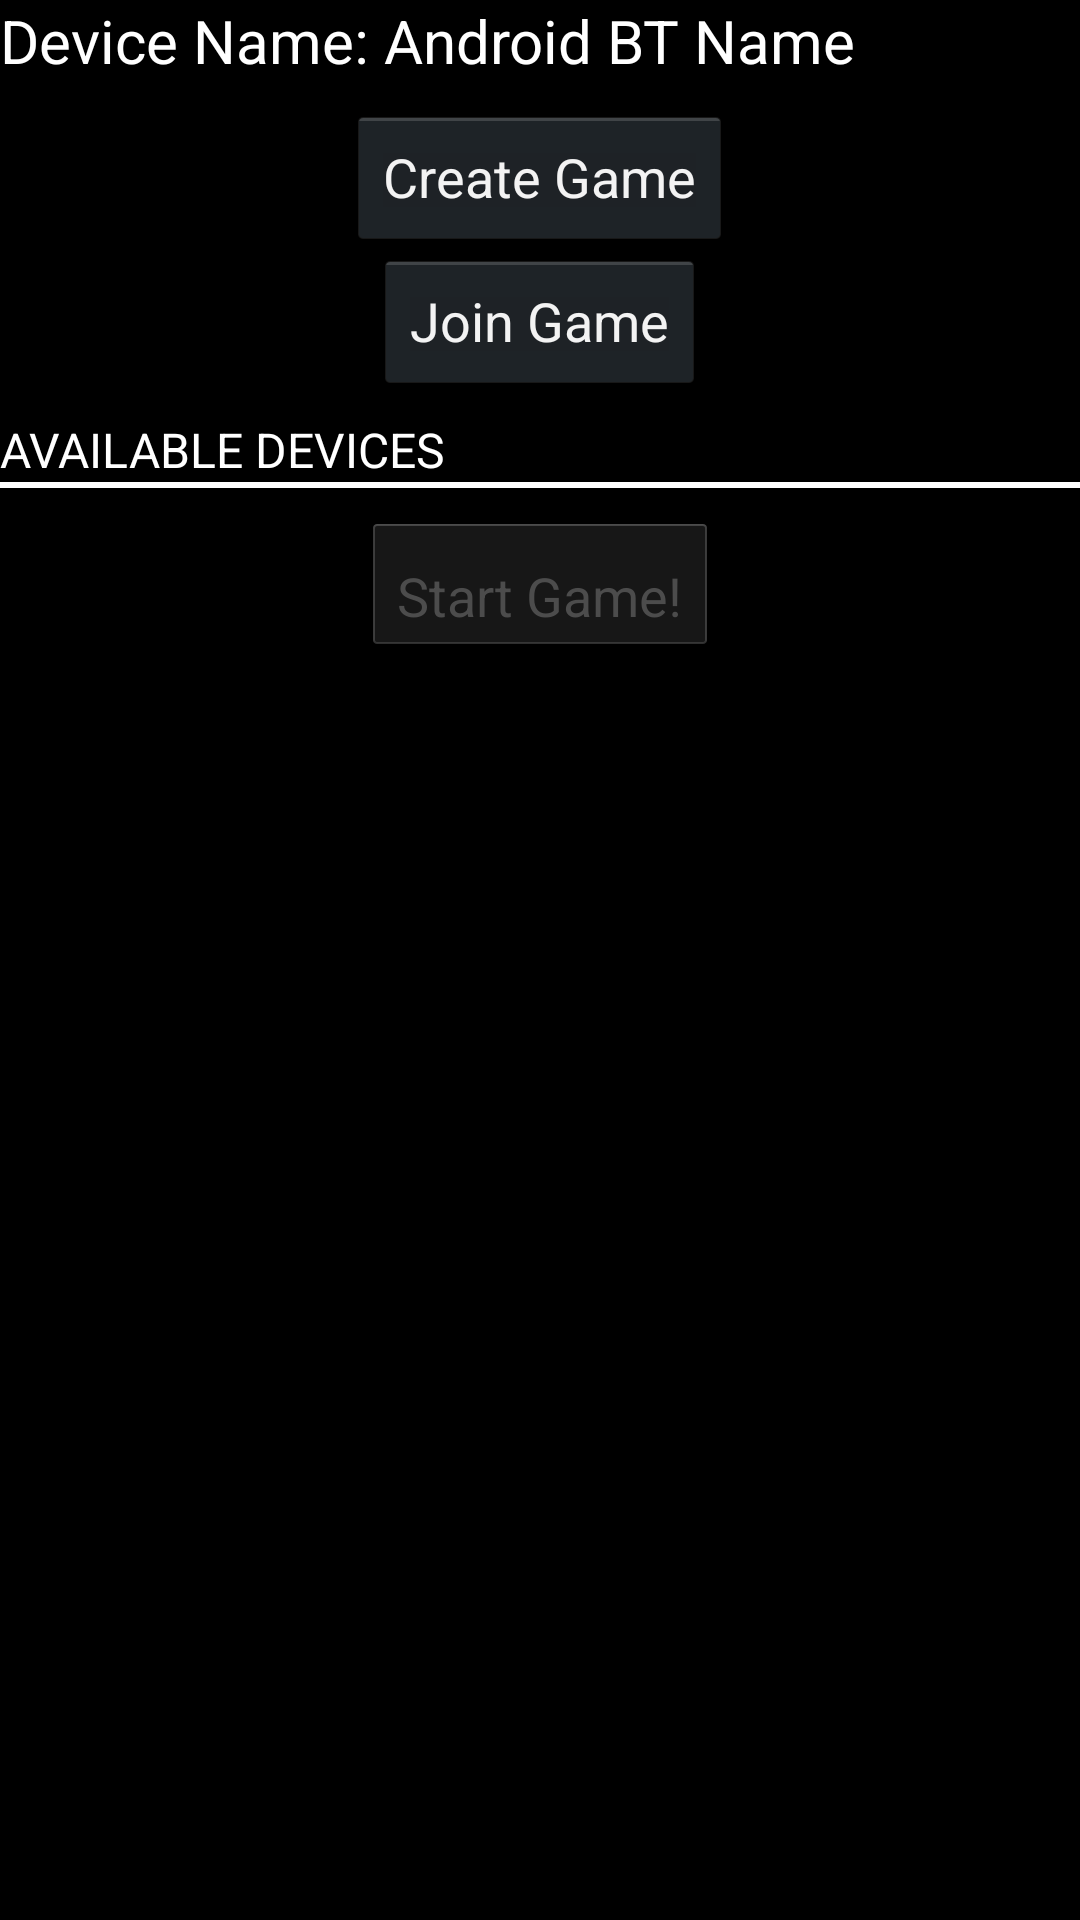

Android layout source for this screen:
<!-- AndroidManifest.xml: application theme AppTheme.NoTitle -->
<!-- res/layout/activity_lan_bluetooth.xml -->
<LinearLayout xmlns:android="http://schemas.android.com/apk/res/android"
    xmlns:tools="http://schemas.android.com/tools"
    android:layout_width="match_parent"
    android:layout_height="match_parent"
    android:orientation="vertical"
    android:layout_marginLeft="16dp"
    android:layout_marginRight="16dp"
    tools:context="edu.rosehulman.csse.cardsofdiscord.BluetoothLanActivity">


    <TextView
        android:layout_width="wrap_content"
        android:layout_height="wrap_content"
        android:text="Device Name: Android BT Name"
        style="@style/WhiteText"
        android:textSize="20sp"
        android:id="@+id/bt_device_name_textview" />

    <LinearLayout
        android:layout_width="match_parent"
        android:orientation="vertical"
        android:layout_marginTop="8dp"
        android:layout_marginBottom="8dp"
        android:layout_height="wrap_content">

        <Button
            android:layout_width="wrap_content"
            android:layout_height="wrap_content"
            android:text="Create Game"
            android:id="@+id/create_bt_game_button"
            android:layout_gravity="center_horizontal" />

        <Button
            android:layout_width="wrap_content"
            android:layout_height="wrap_content"
            android:text="Join Game"
            android:id="@+id/join_bt_game_button"
            android:layout_gravity="center_horizontal" />

     </LinearLayout>


    <TextView
        android:layout_width="wrap_content"
        android:layout_height="wrap_content"
        android:text="Available Devices"
        android:textAllCaps="true"
        style="@style/WhiteText"
        android:textSize="16sp"
        android:id="@+id/found_devices_list_title" />

    <View
        android:layout_width="match_parent"
        android:layout_height="2dp"
        android:background="@color/white"/>

    <ListView
        android:layout_width="match_parent"
        android:layout_height="wrap_content"
        android:layout_marginBottom="8dp"
        android:id="@+id/found_devices_listview"/>

    <Button
        android:gravity="bottom"
        android:layout_width="wrap_content"
        android:layout_height="wrap_content"
        android:text="@string/start_game"
        android:enabled="false"
        android:id="@+id/start_bt_game_button"
        android:layout_gravity="center_horizontal" />


</LinearLayout>
<!-- resources referenced by this layout -->
<resources>
  <color name="white">#fff</color>
  <string name="start_game">Start Game!</string>
  <style name="WhiteText" parent="@android:style/TextAppearance.DeviceDefault">
          <item name="android:textColor">@color/white</item>
      </style>
  <style name="AppTheme.NoTitle" parent="@android:style/Theme.NoTitleBar">
          <item name="android:background">@color/black</item>
      </style>
  <color name="black">#000</color>
</resources>
